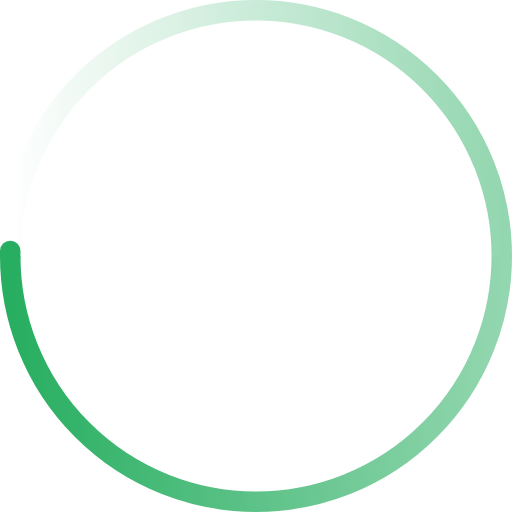
t = 0.00 s
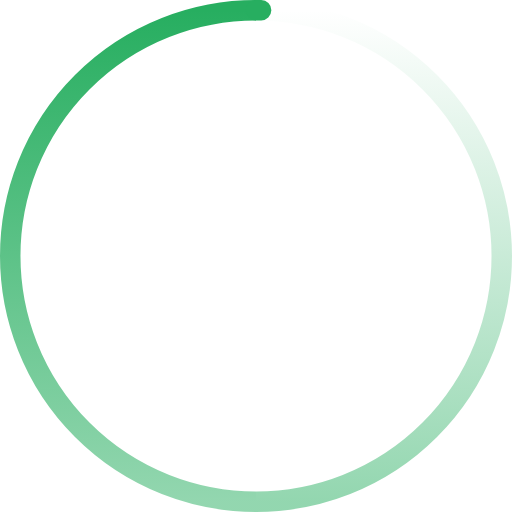
t = 0.33 s
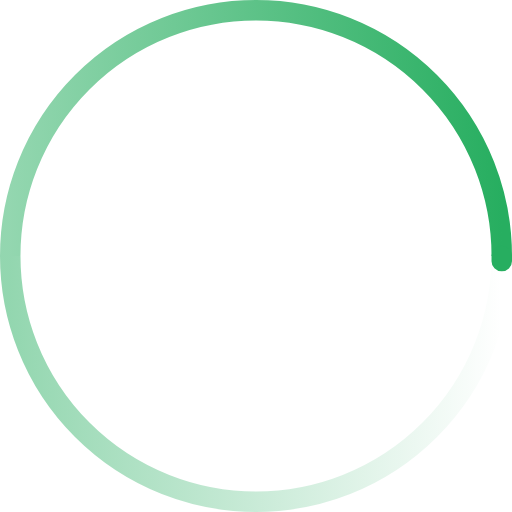
t = 0.65 s
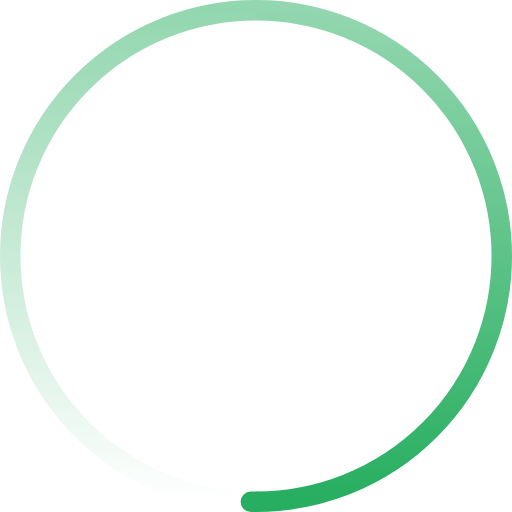
t = 0.98 s

The animated SVG that drew these frames (rendered in a browser with its animation timeline set to each time). Animation: 1 SMIL element (animateTransform=1); one cycle of 1.30 s, repeats indefinitely.

<svg xmlns="http://www.w3.org/2000/svg" width="200" height="200" viewBox="0 0 200 200" color="#27ae60" fill="none">
  <defs fill="transparent">
    <linearGradient id="spinner-secondHalf" fill="transparent">
      <stop offset="0%" stop-opacity="0" stop-color="currentColor" fill="transparent"/>
      <stop offset="100%" stop-opacity="0.5" stop-color="currentColor" fill="transparent"/>
    </linearGradient>
    <linearGradient id="spinner-firstHalf" fill="transparent">
      <stop offset="0%" stop-opacity="1" stop-color="currentColor" fill="transparent"/>
      <stop offset="100%" stop-opacity="0.5" stop-color="currentColor" fill="transparent"/>
    </linearGradient>
  </defs>

  <g stroke-width="8">
    <path stroke="url(#spinner-secondHalf)" d="M 4 100 A 96 96 0 0 1 196 100" fill="transparent"/>
    <path stroke="url(#spinner-firstHalf)" d="M 196 100 A 96 96 0 0 1 4 100" fill="transparent"/>

    <!-- 1deg extra path to have the round end cap -->
    <path stroke="currentColor" stroke-linecap="round" d="M 4 100 A 96 96 0 0 1 4 98" fill="transparent"/>
  </g>

  <animateTransform from="0 0 0" to="360 0 0" attributeName="transform" type="rotate" repeatCount="indefinite" dur="1300ms" fill="transparent"/>
</svg>
